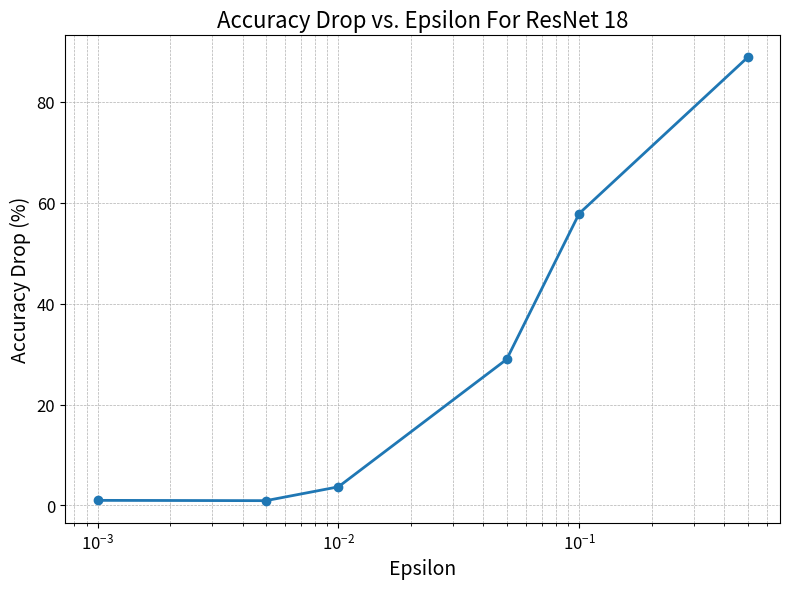

This chart was generated by the following Python code:
import matplotlib.pyplot as plt

epsilons = [0.001, 0.005, 0.01, 0.05, 0.1, 0.5]
accuracy_drops = [1.01, 0.95, 3.69, 28.96, 57.85, 88.77]

plt.figure(figsize=(8, 6))
plt.plot(epsilons, accuracy_drops, marker='o', linestyle='-', linewidth=2)
plt.title("Accuracy Drop vs. Epsilon For ResNet 18", fontsize=16)
plt.xlabel("Epsilon", fontsize=14)
plt.ylabel("Accuracy Drop (%)", fontsize=14)
plt.xscale('log')
plt.grid(True, which="both", linestyle='--', linewidth=0.5)
plt.xticks(fontsize=12)
plt.yticks(fontsize=12)
plt.tight_layout()

plt.savefig("accuracy_drop_vs_epsilon_res.jpg", dpi=300)
plt.show()
